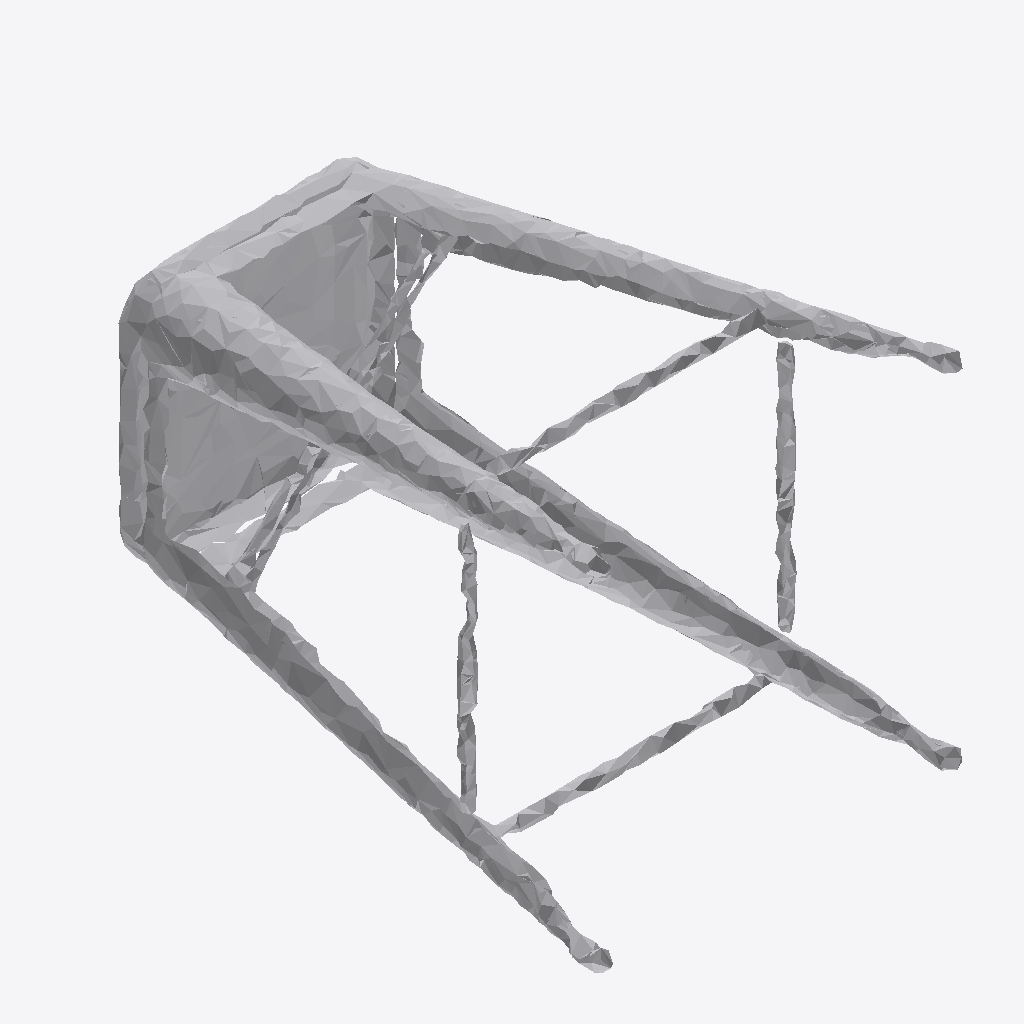
Isometric view of an IFC building model (IFC-SPF (STEP), schema IFC4, length unit metre), seen from the south-west, elements coloured by IFC class: 1 other element (light grey).
Extent 1.3 m × 1.9 m × 1.3 m (x, y, z). Storeys (1): Ground Floor at 0.00 m. Elements (1): 1 IfcFurniture.

HEADER;
FILE_DESCRIPTION(('ViewDefinition [CoordinationView]'),'2;1');
FILE_NAME('','2026-07-12T16:10:49',(''),(''),'IfcOpenShell 0.8.0','IfcOpenShell 0.8.0','');
FILE_SCHEMA(('IFC4'));
ENDSEC;
DATA;
#17=IFCPROJECT('3gG$eMo7b1RvV38A$qgK8V',#5,'Office Project',$,$,$,$,(#15),#10);
#20=IFCSITE('3LyeHVgZn2jw4cX6GacIh$',#5,'Site',$,$,#19,$,$,.ELEMENT.,$,$,$,$,$);
#22=IFCBUILDING('0BXnNA0H5BIhdGzqGSLfD5',#5,'Building',$,$,#21,$,$,.ELEMENT.,$,$,$);
#24=IFCBUILDINGSTOREY('0VQxc5RJb8kAbGD4g1QiQv',#5,'Ground Floor',$,$,#23,$,$,.ELEMENT.,0.0);
#35=IFCFURNITURE('2pAxpRcA9BK9sluKmOybX0',#5,'stool',$,$,#34,#31,$,$);
ENDSEC;
